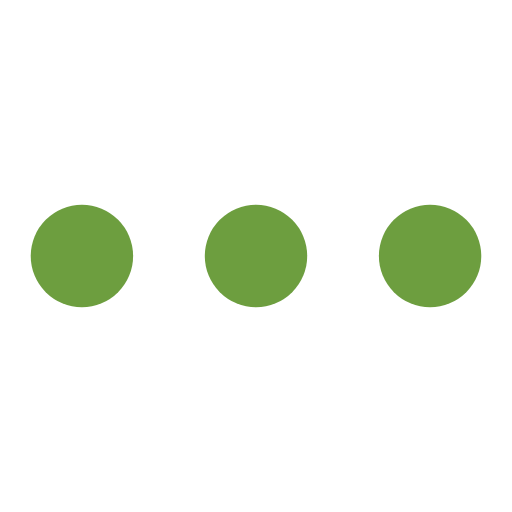
t = 0.00 s
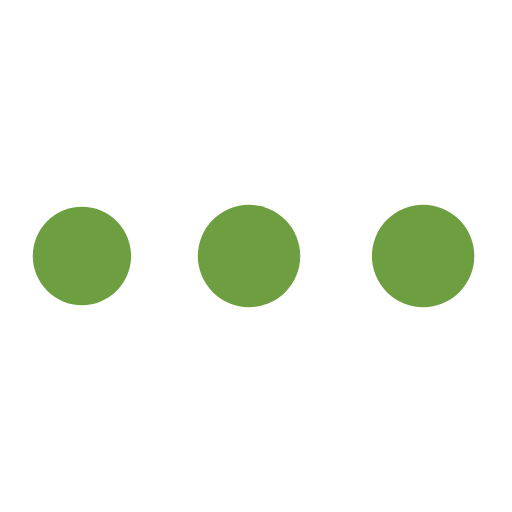
t = 0.40 s
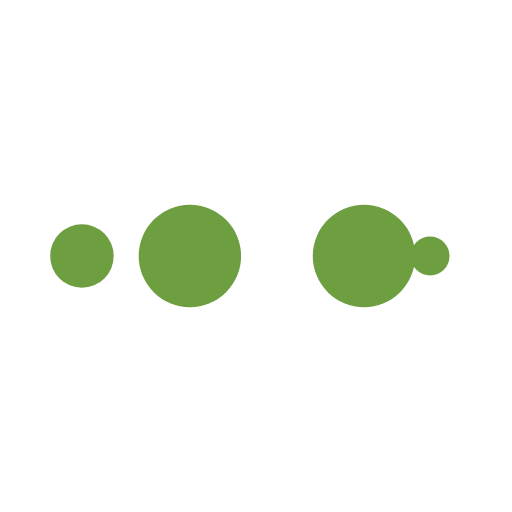
t = 0.67 s
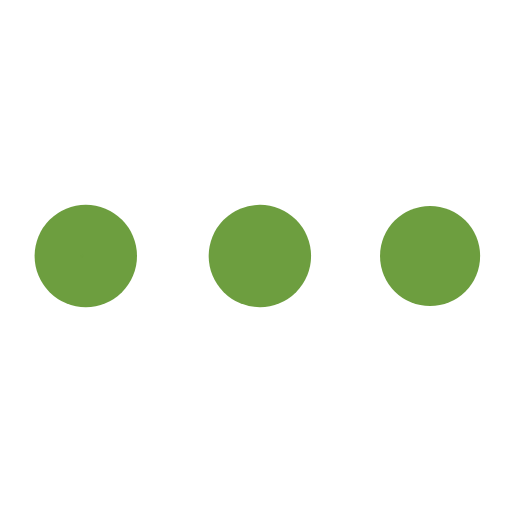
t = 1.06 s
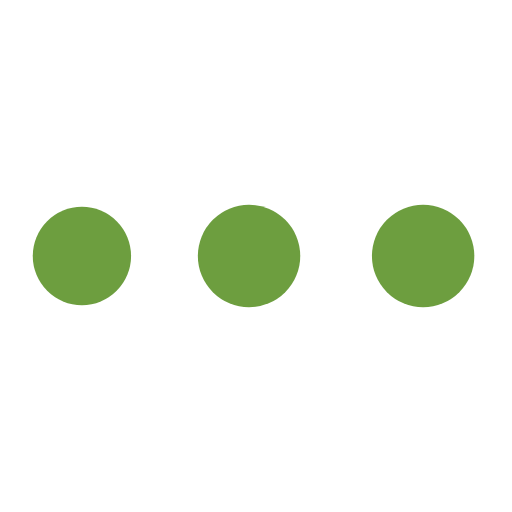
t = 1.46 s
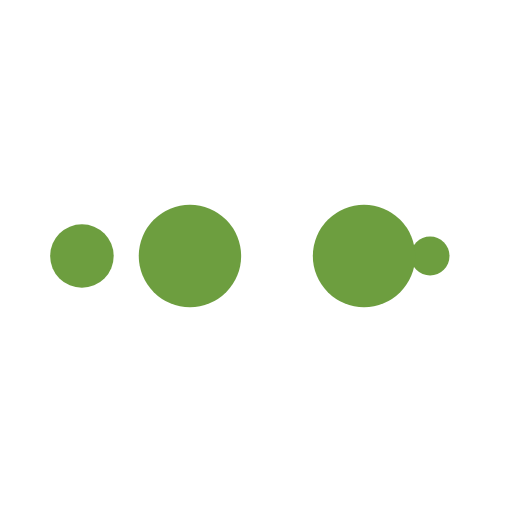
t = 1.73 s

The animated SVG that drew these frames (rendered in a browser with its animation timeline set to each time). Animation: 10 SMIL elements (animate=10); one cycle of 2.13 s, repeats indefinitely.

<?xml version="1.0" encoding="utf-8"?>
<svg xmlns="http://www.w3.org/2000/svg" xmlns:xlink="http://www.w3.org/1999/xlink" style="margin: auto; background: none; display: block; shape-rendering: auto;" width="78px" height="78px" viewBox="0 0 100 100" preserveAspectRatio="xMidYMid">
<circle cx="84" cy="50" r="10" fill="#6d9e3f">
    <animate attributeName="r" repeatCount="indefinite" dur="0.5319148936170213s" calcMode="spline" keyTimes="0;1" values="10;0" keySplines="0 0.5 0.5 1" begin="0s"></animate>
    <animate attributeName="fill" repeatCount="indefinite" dur="2.127659574468085s" calcMode="discrete" keyTimes="0;0.25;0.5;0.75;1" values="#6d9e3f;#6d9e3f;#6d9e3f;#6d9e3f;#6d9e3f" begin="0s"></animate>
</circle><circle cx="16" cy="50" r="10" fill="#6d9e3f">
  <animate attributeName="r" repeatCount="indefinite" dur="2.127659574468085s" calcMode="spline" keyTimes="0;0.25;0.5;0.75;1" values="0;0;10;10;10" keySplines="0 0.5 0.5 1;0 0.5 0.5 1;0 0.5 0.5 1;0 0.5 0.5 1" begin="0s"></animate>
  <animate attributeName="cx" repeatCount="indefinite" dur="2.127659574468085s" calcMode="spline" keyTimes="0;0.25;0.5;0.75;1" values="16;16;16;50;84" keySplines="0 0.5 0.5 1;0 0.5 0.5 1;0 0.5 0.5 1;0 0.5 0.5 1" begin="0s"></animate>
</circle><circle cx="50" cy="50" r="10" fill="#6d9e3f">
  <animate attributeName="r" repeatCount="indefinite" dur="2.127659574468085s" calcMode="spline" keyTimes="0;0.25;0.5;0.75;1" values="0;0;10;10;10" keySplines="0 0.5 0.5 1;0 0.5 0.5 1;0 0.5 0.5 1;0 0.5 0.5 1" begin="-0.5319148936170213s"></animate>
  <animate attributeName="cx" repeatCount="indefinite" dur="2.127659574468085s" calcMode="spline" keyTimes="0;0.25;0.5;0.75;1" values="16;16;16;50;84" keySplines="0 0.5 0.5 1;0 0.5 0.5 1;0 0.5 0.5 1;0 0.5 0.5 1" begin="-0.5319148936170213s"></animate>
</circle><circle cx="84" cy="50" r="10" fill="#6d9e3f">
  <animate attributeName="r" repeatCount="indefinite" dur="2.127659574468085s" calcMode="spline" keyTimes="0;0.25;0.5;0.75;1" values="0;0;10;10;10" keySplines="0 0.5 0.5 1;0 0.5 0.5 1;0 0.5 0.5 1;0 0.5 0.5 1" begin="-1.0638297872340425s"></animate>
  <animate attributeName="cx" repeatCount="indefinite" dur="2.127659574468085s" calcMode="spline" keyTimes="0;0.25;0.5;0.75;1" values="16;16;16;50;84" keySplines="0 0.5 0.5 1;0 0.5 0.5 1;0 0.5 0.5 1;0 0.5 0.5 1" begin="-1.0638297872340425s"></animate>
</circle><circle cx="16" cy="50" r="10" fill="#6d9e3f">
  <animate attributeName="r" repeatCount="indefinite" dur="2.127659574468085s" calcMode="spline" keyTimes="0;0.25;0.5;0.75;1" values="0;0;10;10;10" keySplines="0 0.5 0.5 1;0 0.5 0.5 1;0 0.5 0.5 1;0 0.5 0.5 1" begin="-1.5957446808510638s"></animate>
  <animate attributeName="cx" repeatCount="indefinite" dur="2.127659574468085s" calcMode="spline" keyTimes="0;0.25;0.5;0.75;1" values="16;16;16;50;84" keySplines="0 0.5 0.5 1;0 0.5 0.5 1;0 0.5 0.5 1;0 0.5 0.5 1" begin="-1.5957446808510638s"></animate>
</circle>
<!-- [ldio] generated by https://loading.io/ --></svg>